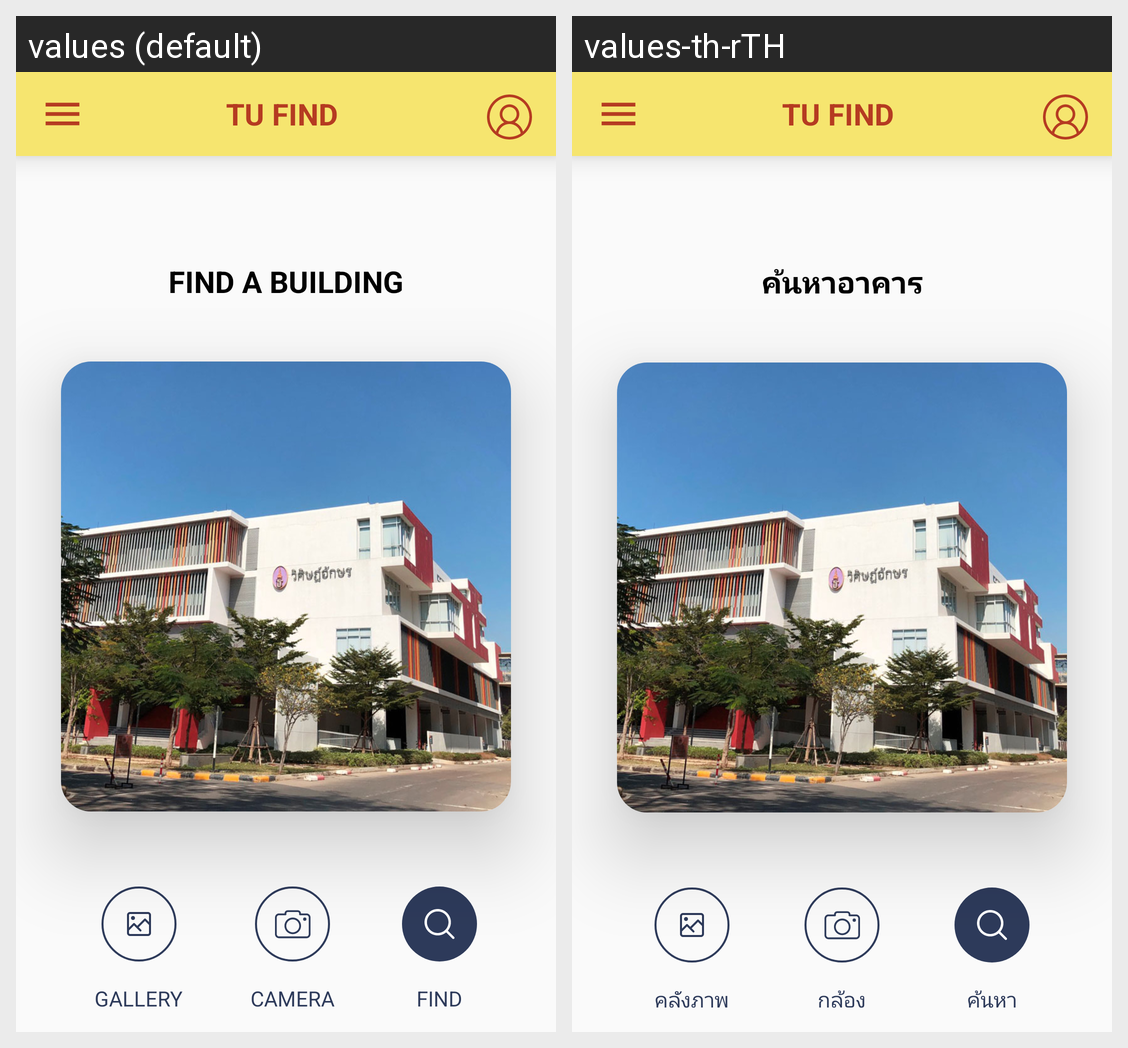

Translations of the strings shown on this Android screen, per locale in the grid:
Android screen res/layout/activity_main.xml rendered under 2 locales, left to right: values (default), values-th-rTH. Device: Nexus 5 (rendered at 1080×1920; each locale shown at half size, 540×960, under a caption strip naming it); theme AppTheme.
Strings drawn on this screen, with the default value and each locale's value (text and hints the layout hard-codes, and strings that could not be matched under every locale, appear in the picture but are not listed):

find_txt
  values: FIND A BUILDING
  values-th-rTH: ค้นหาอาคาร

gallery
  values: GALLERY
  values-th-rTH: คลังภาพ

camera
  values: CAMERA
  values-th-rTH: กล้อง

find
  values: FIND
  values-th-rTH: ค้นหา
